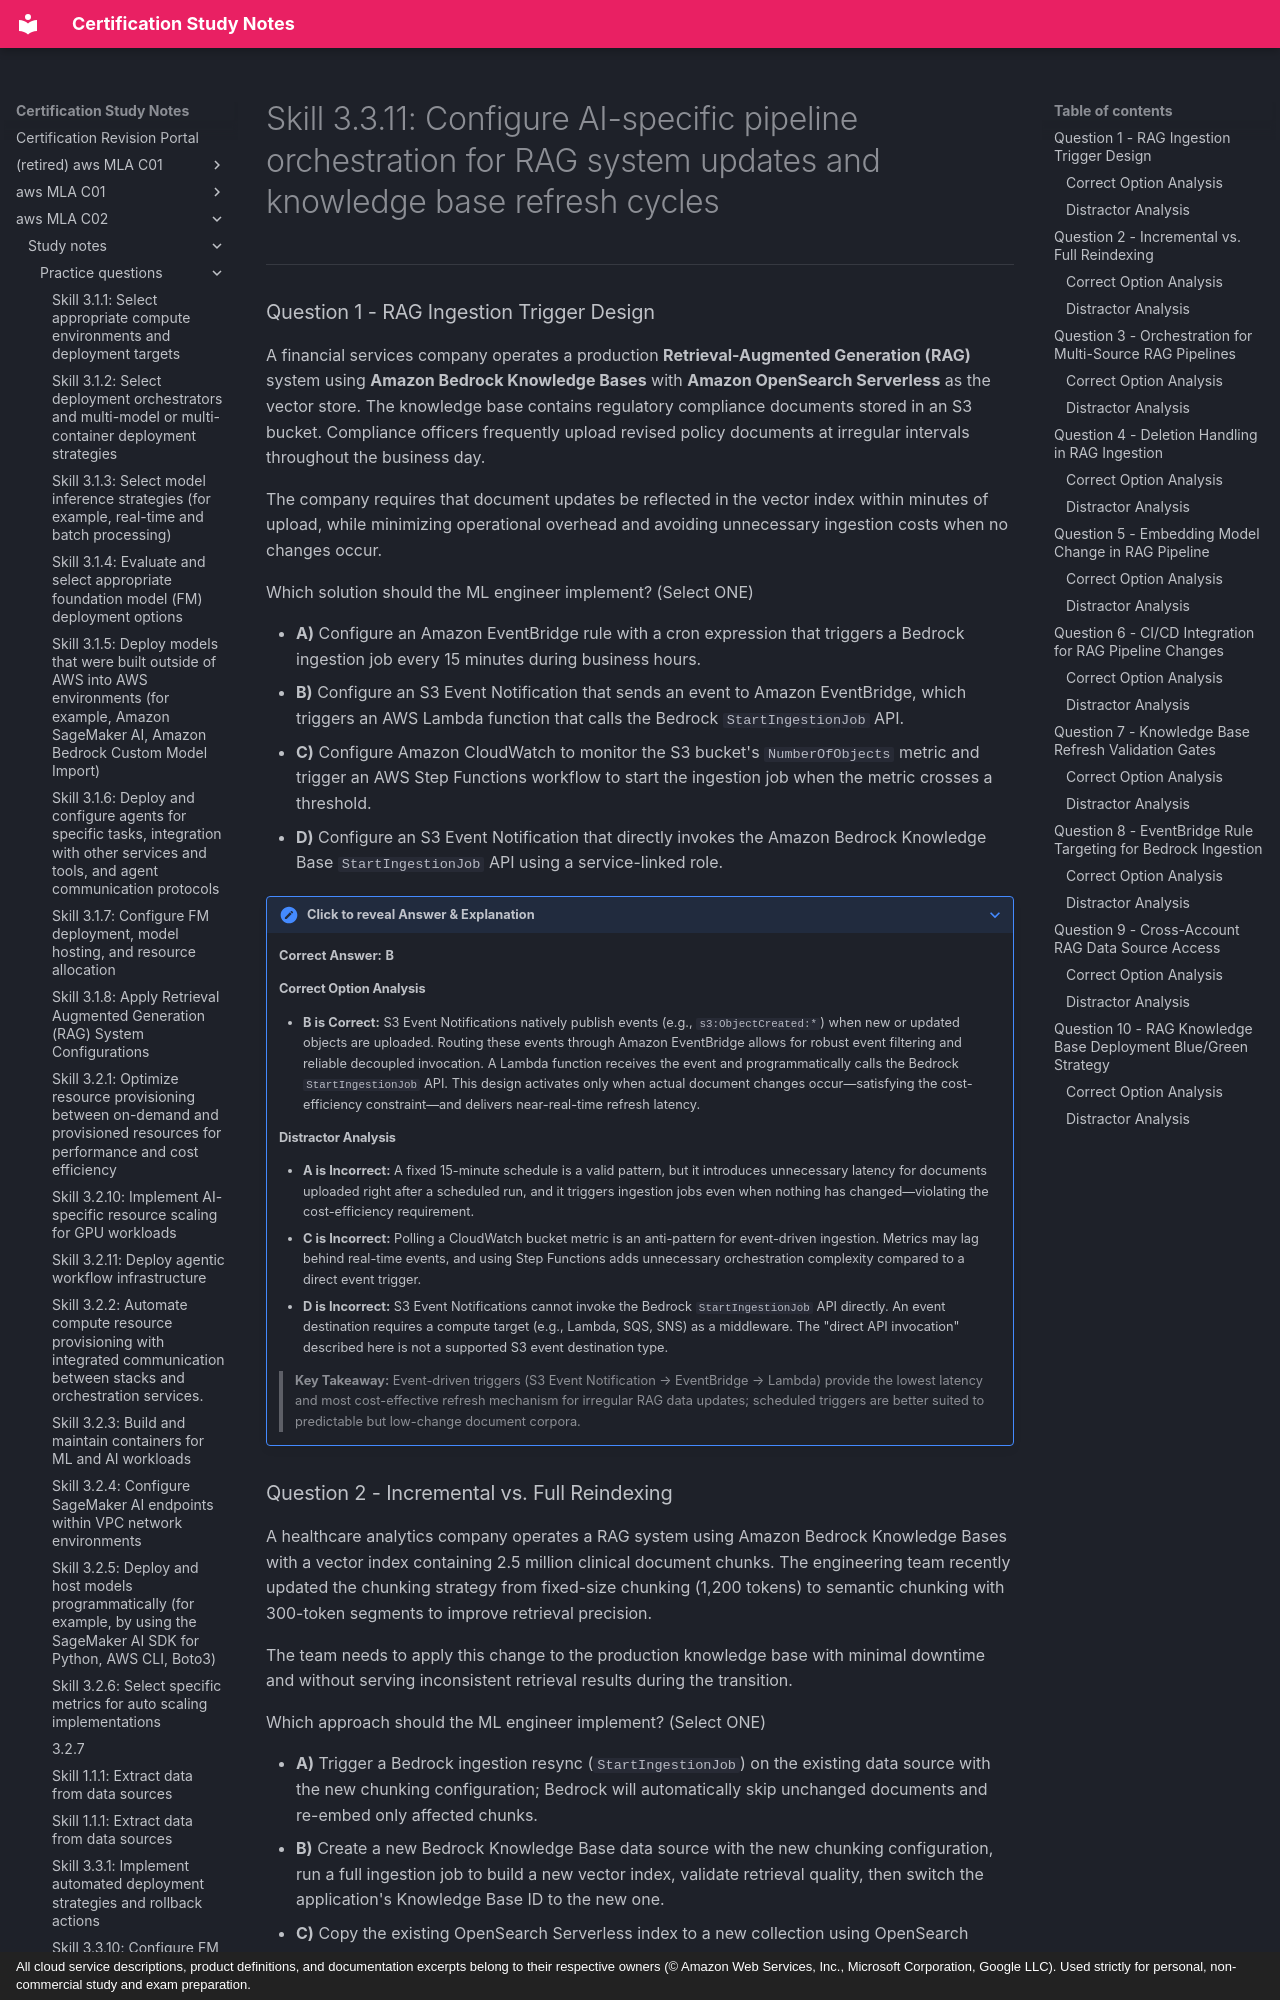

repository: monitus2022/cert_study_notes · page: aws_MLA_C02/study_notes/practice_questions/3.3.11/index.html · generator: mkdocs · copyright: All cloud service descriptions, product definitions, and documentation excerpts belong to their respective owners (© Amazon Web Services, Inc., Microsoft Corporation, Google LLC). Used strictly for personal, non-commercial study and exam preparation.

# Skill 3.3.11: Configure AI-specific pipeline orchestration for RAG system updates and knowledge base refresh cycles

---

### Question 1 - RAG Ingestion Trigger Design

A financial services company operates a production **Retrieval-Augmented Generation (RAG)** system using **Amazon Bedrock Knowledge Bases** with **Amazon OpenSearch Serverless** as the vector store. The knowledge base contains regulatory compliance documents stored in an S3 bucket. Compliance officers frequently upload revised policy documents at irregular intervals throughout the business day.

The company requires that document updates be reflected in the vector index within minutes of upload, while minimizing operational overhead and avoiding unnecessary ingestion costs when no changes occur.

Which solution should the ML engineer implement? (Select ONE)

* **A)** Configure an Amazon EventBridge rule with a cron expression that triggers a Bedrock ingestion job every 15 minutes during business hours.
* **B)** Configure an S3 Event Notification that sends an event to Amazon EventBridge, which triggers an AWS Lambda function that calls the Bedrock `StartIngestionJob` API.
* **C)** Configure Amazon CloudWatch to monitor the S3 bucket's `NumberOfObjects` metric and trigger an AWS Step Functions workflow to start the ingestion job when the metric crosses a threshold.
* **D)** Configure an S3 Event Notification that directly invokes the Amazon Bedrock Knowledge Base `StartIngestionJob` API using a service-linked role.

??? note "Click to reveal Answer & Explanation"
    **Correct Answer:** **B**

    #### Correct Option Analysis
    * **B is Correct:** S3 Event Notifications natively publish events (e.g., `s3:ObjectCreated:*`) when new or updated objects are uploaded. Routing these events through Amazon EventBridge allows for robust event filtering and reliable decoupled invocation. A Lambda function receives the event and programmatically calls the Bedrock `StartIngestionJob` API. This design activates only when actual document changes occur—satisfying the cost-efficiency constraint—and delivers near-real-time refresh latency.

    #### Distractor Analysis
    * **A is Incorrect:** A fixed 15-minute schedule is a valid pattern, but it introduces unnecessary latency for documents uploaded right after a scheduled run, and it triggers ingestion jobs even when nothing has changed—violating the cost-efficiency requirement.
    * **C is Incorrect:** Polling a CloudWatch bucket metric is an anti-pattern for event-driven ingestion. Metrics may lag behind real-time events, and using Step Functions adds unnecessary orchestration complexity compared to a direct event trigger.
    * **D is Incorrect:** S3 Event Notifications cannot invoke the Bedrock `StartIngestionJob` API directly. An event destination requires a compute target (e.g., Lambda, SQS, SNS) as a middleware. The "direct API invocation" described here is not a supported S3 event destination type.

    > **Key Takeaway:** Event-driven triggers (S3 Event Notification → EventBridge → Lambda) provide the lowest latency and most cost-effective refresh mechanism for irregular RAG data updates; scheduled triggers are better suited to predictable but low-change document corpora.
